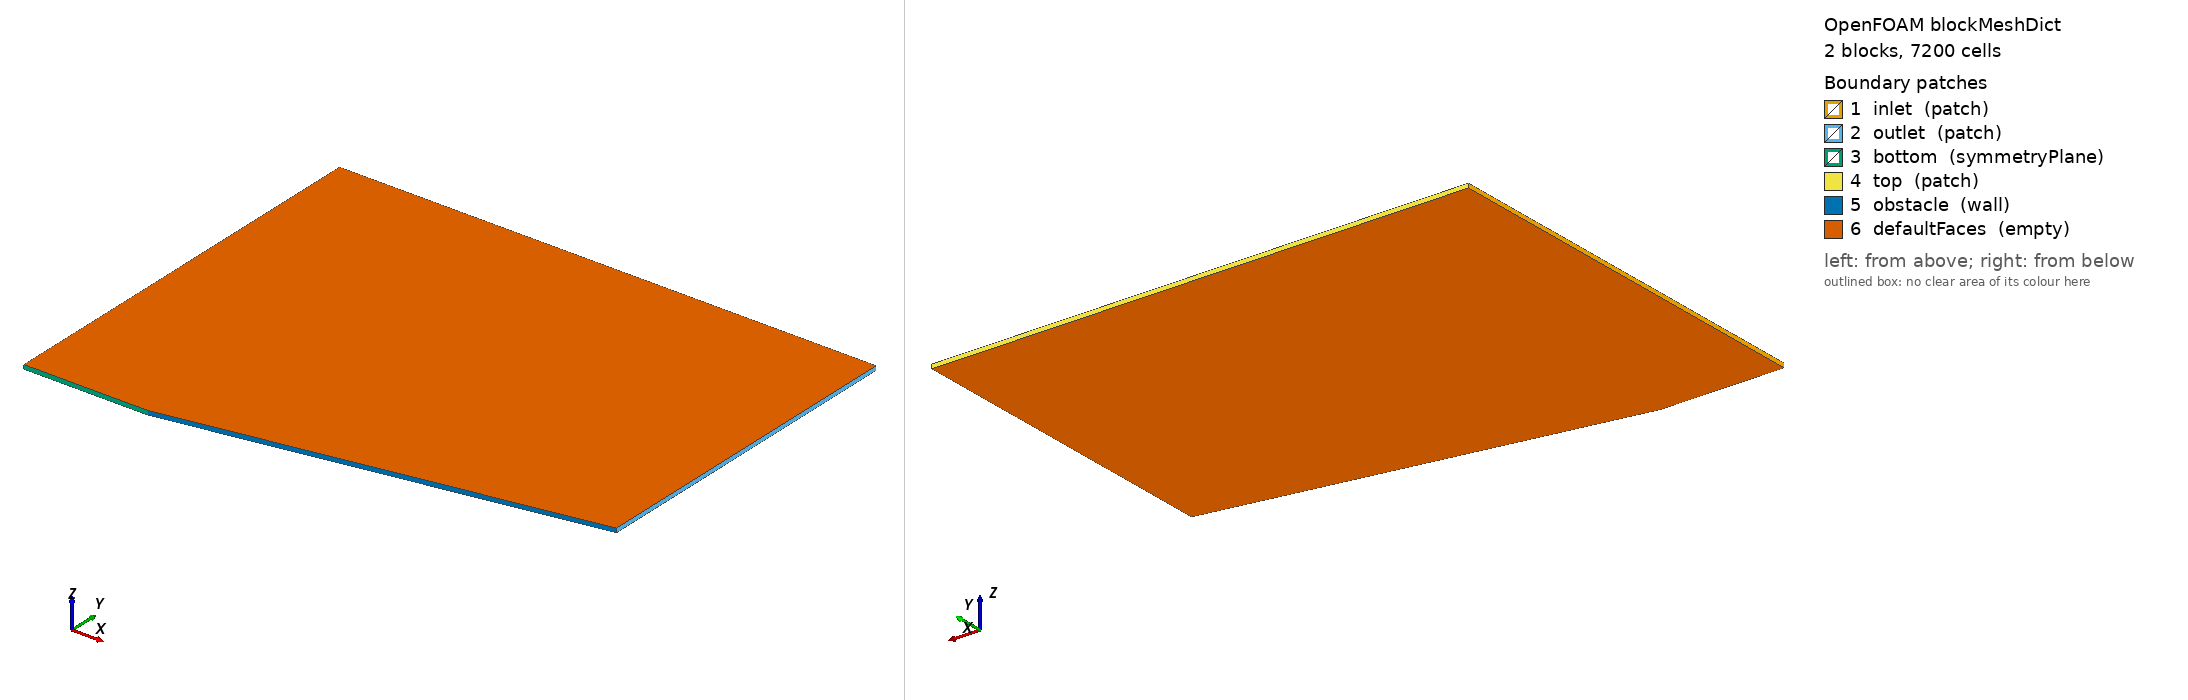

OpenFOAM case: the mesh blockMesh builds from blockMeshDict, 2 block(s), 7200 cells. Boundary patches (legend numbers): 1 inlet (patch), 2 outlet (patch), 3 bottom (symmetryPlane), 4 top (patch), 5 obstacle (wall), 6 defaultFaces (empty). Left view from above one corner, right view from below the opposite corner. Boundary conditions: 0 field file(s) under 0/; 0 of 6 drawn patches have an entry in a shipped field file.

=== system/blockMeshDict ===
/*--------------------------------*- C++ -*----------------------------------*\
\*---------------------------------------------------------------------------*/
FoamFile
{
    version     2.0;
    format      ascii;
    class       dictionary;
    object      blockMeshDict;
}

scale 1;

vertices
(
    (-0.300000 0.000000 -0.005000)
    (0.000000 0.000000 -0.005000)
    (1.000000 0.176327 -0.005000)
    (-0.300000 0.993999 -0.005000)
    (0.000000 0.993999 -0.005000)
    (1.000000 0.993999 -0.005000)
    (-0.300000 0.000000 0.005000)
    (0.000000 0.000000 0.005000)
    (1.000000 0.176327 0.005000)
    (-0.300000 0.993999 0.005000)
    (0.000000 0.993999 0.005000)
    (1.000000 0.993999 0.005000)
);

blocks
(
    hex (0 1 4 3 6 7 10 9) (60 40 1) simpleGrading (1 1 1)
    hex (1 2 5 4 7 8 11 10) (120 40 1) simpleGrading (1 1 1)
);

edges
(
);

boundary
(
    inlet
    {
        type patch;
        faces ((0 6 9 3));
    }
    outlet
    {
        type patch;
        faces ((2 5 11 8));
    }
    bottom
    {
        type symmetryPlane;
        faces ((0 1 7 6));
    }
    top
    {
        type patch;
        faces ((3 9 10 4)(4 10 11 5));
    }
    obstacle
    {
        type wall;
        faces ((1 2 8 7));
    }
    defaultFaces
    {
        type empty;
        faces ();
    }
);

mergePatchPairs
(
);


Also in the case, not shown: constant/polyMesh/owner (numeric list); constant/polyMesh/points (numeric list).
